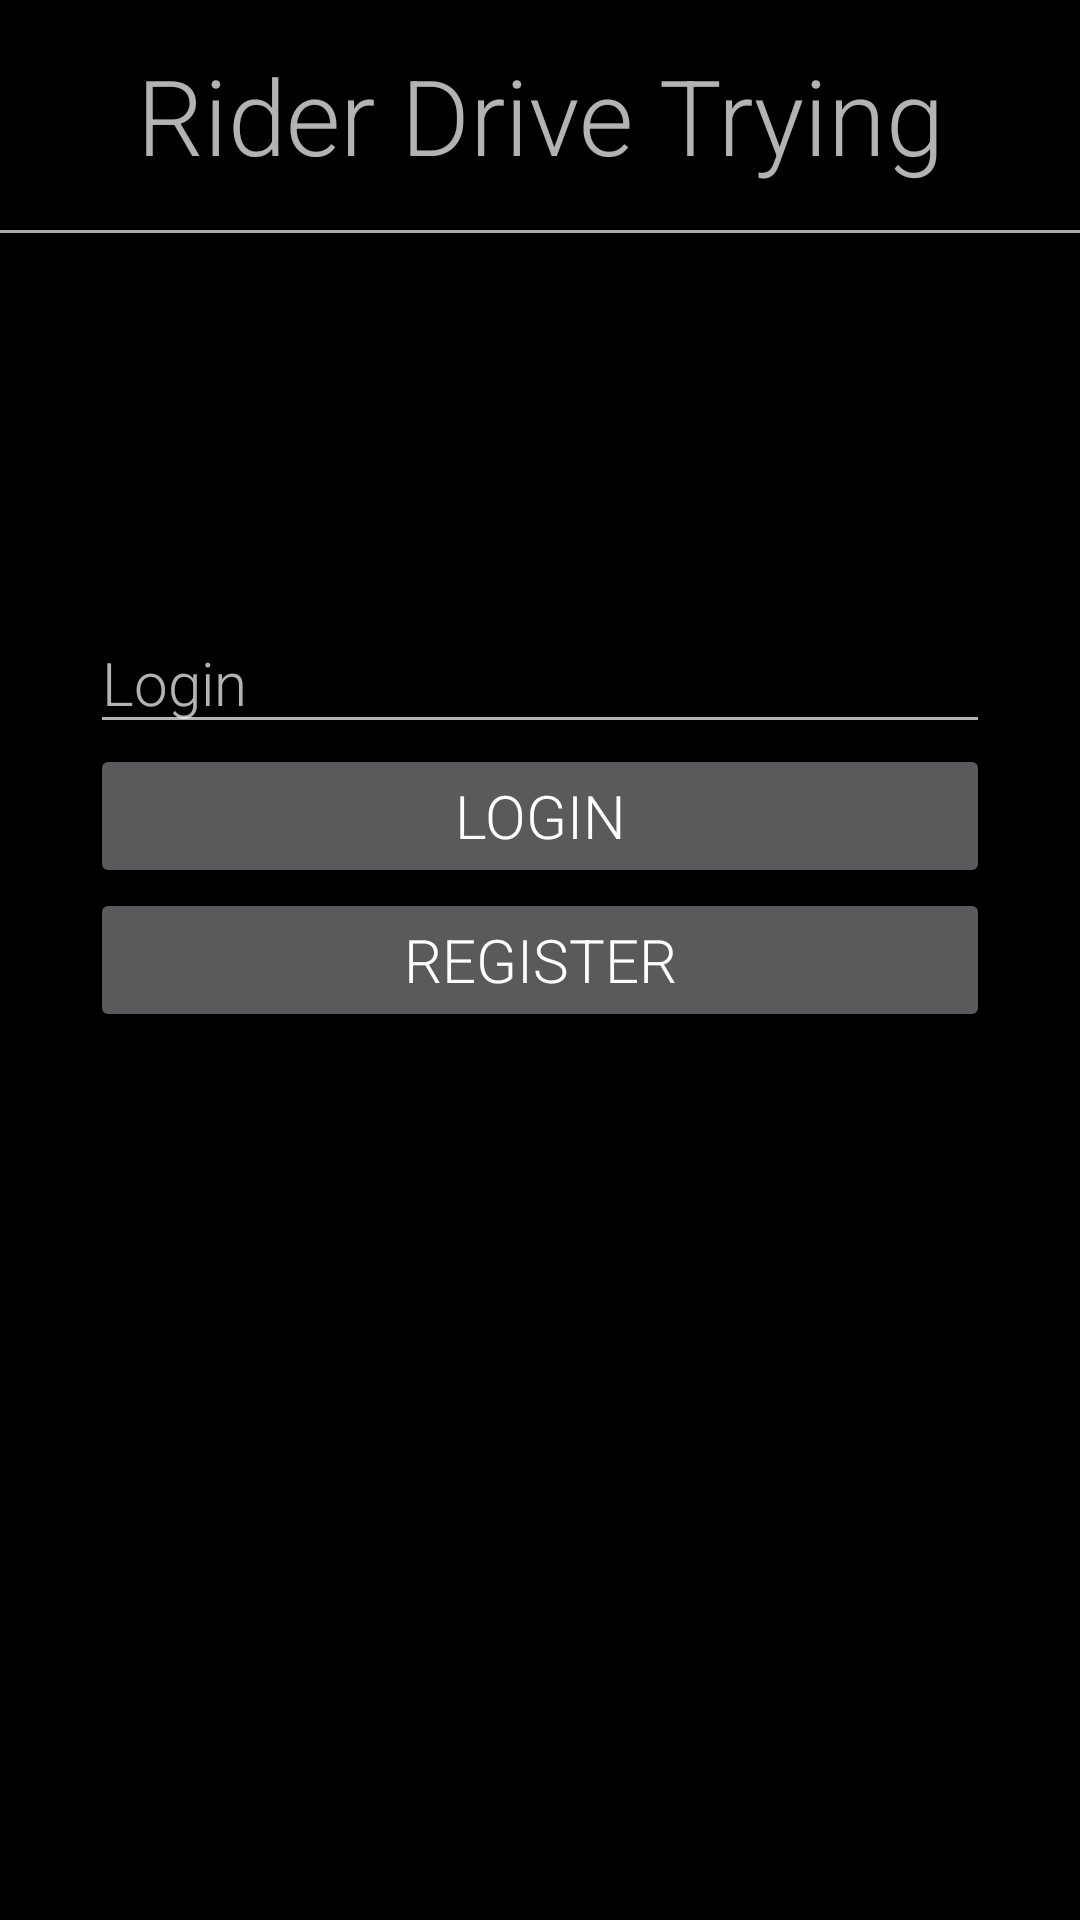

Here is an Android app screen rendered from its layout file. Give the layout XML and the strings, colors and styles it references.
<!-- AndroidManifest.xml: application theme AppTheme -->
<!-- res/layout/login.xml -->
<?xml version="1.0" encoding="utf-8"?>
<RelativeLayout xmlns:android="http://schemas.android.com/apk/res/android"
    android:layout_width="match_parent"
    android:layout_height="match_parent"
    android:orientation="vertical"
    android:background="#000000">

    <EditText
        android:layout_width="match_parent"
        android:layout_height="wrap_content"
        android:id="@+id/loginTextField"
        android:hint="@string/user_login"
        android:autoText="false"
        android:singleLine="true"
        android:fontFamily="sans-serif-light"
        android:inputType="textNoSuggestions"
        android:textSize="20dp"
        android:paddingTop="15dp"
        android:width="300dp"
        android:layout_above="@+id/loginButton"
        android:layout_alignEnd="@+id/loginButton"
        android:layout_alignStart="@+id/loginButton" />

    <Button
        android:layout_width="wrap_content"
        android:layout_height="wrap_content"
        android:text="@string/user_login"
        android:id="@+id/loginButton"
        android:width="300dp"
        android:fontFamily="sans-serif-light"
        android:textSize="20dp"
        android:layout_above="@+id/registerButton"
        android:layout_alignStart="@+id/registerButton" />

    <Button
        android:layout_width="wrap_content"
        android:layout_height="wrap_content"
        android:text="@string/register_button"
        android:id="@+id/registerButton"
        android:width="300dp"
        android:fontFamily="sans-serif-light"
        android:textSize="20dp"
        android:layout_centerVertical="true"
        android:layout_centerHorizontal="true" />

    <TextView
        android:layout_width="wrap_content"
        android:layout_height="wrap_content"
        android:id="@+id/loginTitle"
        android:textSize="35dp"
        android:textAlignment="center"
        android:fontFamily="sans-serif-light"
        android:paddingTop="15dp"
        android:paddingBottom="15dp"
        android:layout_alignParentTop="true"
        android:layout_alignParentStart="true"
        android:layout_alignParentEnd="true"
        android:text="@string/login_title" />

    <View
        android:layout_width="match_parent"
        android:layout_height="1dp"
        android:background="@android:color/darker_gray"
        android:id="@+id/view2"
        android:layout_below="@+id/loginTitle" />

</RelativeLayout>
<!-- resources referenced by this layout -->
<resources>
  <string name="login_title">Rider Drive Trying</string>
  <string name="register_button">Register</string>
  <string name="user_login">Login</string>
  <style name="AppTheme" parent="Theme.AppCompat">
          
          <item name="colorPrimary">@color/colorPrimary</item>
          <item name="colorPrimaryDark">@color/colorPrimaryDark</item>
          <item name="colorAccent">@color/colorAccent</item>
      </style>
  <color name="colorPrimary">#1ec503</color>
  <color name="colorPrimaryDark">#1ec503</color>
  <color name="colorAccent">#1ec503</color>
</resources>
